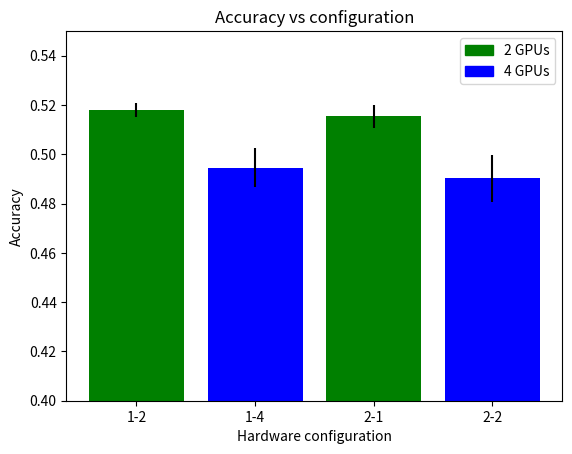

Reproduce this figure in Python.
import matplotlib.pyplot as plt

data = [2043,
        1957,
        1990,
        1983,
        1999,
        1657,
        1655,
        1677,
        1657,
        1655,
        3666,
        3672,
        3682,
        3666,
        3978,
        2995,
        2951,
        2963,
        3033,
        3012,
        2108,
        2148,
        2143,
        2148,
        2160,
        1744,
        1768,
        1768,
        1748,
        1749,
        4399,
        4310,
        4142,
        3960,
        4008,
        3053,
        3100,
        3159,
        3098,
        3158,
        ]

data_acc = [
    0.5188106894493103,
    0.5170115232467651,
    0.513677179813385,
    0.5186681151390076,
    0.5225697755813599,
    0.505778431892395,
    0.501617968082428,
    0.4894600510597229,
    0.48488348722457886,
    0.49126294255256653,
    0.5146055817604065,
    0.5201456546783447,
    0.5208556056022644,
    0.508043110370636,
    0.5134223103523254,
    0.5049926042556763,
    0.48284947872161865,
    0.48391273617744446,
    0.49782732129096985,
    0.4816475510597229

]

import numpy as np

if __name__ == '__main__':
    # data = np.array(data).reshape(8, 5)
    # avg = data.mean(axis=1)
    # std = data.std(axis=1)
    #
    # labels = ['b-1-2', 'b-1-4', 'b-2-1', 'b-2-2', 'd-1-2', 'd-1-4', 'd-2-1', 'd-2-2']
    # print(avg)
    # print(std)
    #
    # plt.errorbar(labels[:4], avg[:4] - avg[:4], std[:4], linestyle='None', marker='^')
    # plt.errorbar(labels[4:], avg[4:] - avg[:4], std[4:], linestyle='None', marker='^')
    # plt.legend(['bare-metal', 'docker container'], loc='upper left')
    # plt.title('Duration difference between bare-metal and container')
    # plt.xlabel('Setting')
    # plt.ylabel('Duration difference (sec)')
    # plt.show()

    data = np.array(data_acc).reshape(4, 5)
    avg = data.mean(axis=1)
    std = data.std(axis=1)

    labels = ['1-2', '1-4', '2-1', '2-2']
    print(avg)
    print(std)

    import matplotlib.patches as mpatches

    red_patch = mpatches.Patch(color='green', label='2 GPUs')
    blue_patch = mpatches.Patch(color='blue', label='4 GPUs')

    plt.legend(handles=[red_patch, blue_patch])
    plt.bar(labels, avg, color=['green', 'blue', 'green', 'blue'])
    plt.errorbar(labels, avg, std, linestyle='None', ecolor='black')
    plt.title('Accuracy vs configuration')
    plt.xlabel('Hardware configuration')
    plt.ylabel('Accuracy')
    plt.ylim((0.4,0.55))
    plt.show()
